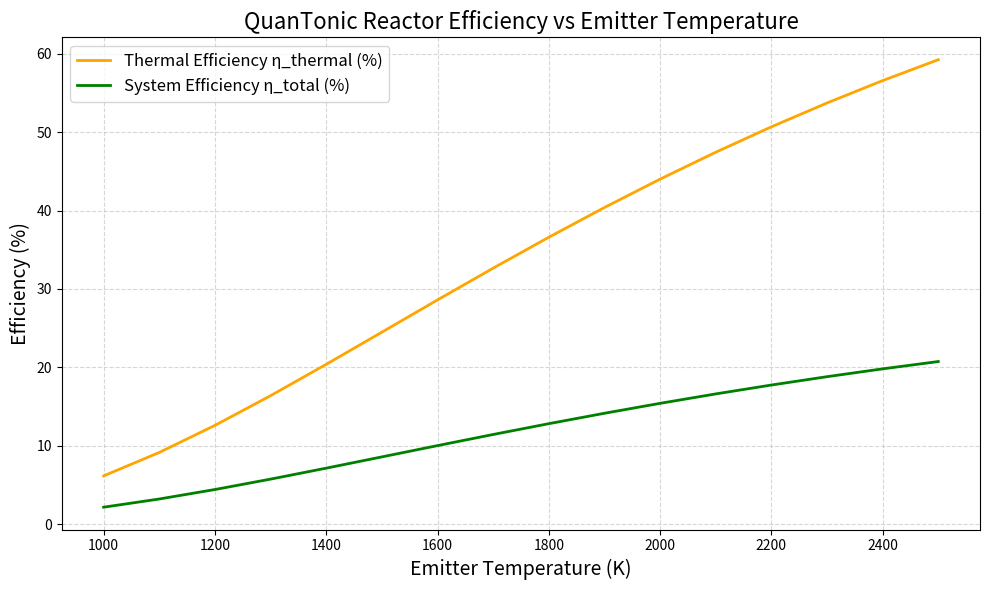

Write the Python code that produced this figure.
"""
system_efficiency.py

Calculates system-wide efficiency of the QuanTonic Reactor:
η_total(T) = η_thermal(T) × η_pv
"""

import numpy as np
import matplotlib.pyplot as plt
from scipy.constants import h, c, k
from scipy.integrate import simpson

# --- Physical Constants & Functions ---

def planck_spectral_radiance(wavelength, temperature):
    exponent = h * c / (wavelength * k * temperature)
    pre_factor = 2 * h * c**2 / wavelength**5
    return pre_factor / (np.exp(exponent) - 1)

def η_thermal(wavelength, temperature, λ_cutoff):
    """
    Calculates thermal efficiency = usable radiative energy / total radiative energy
    """
    I = planck_spectral_radiance(wavelength, temperature)
    I_usable = np.copy(I)
    I_usable[wavelength > λ_cutoff] = 0

    P_total = simpson(I, wavelength)
    P_usable = simpson(I_usable, wavelength)

    return P_usable / P_total

# --- PV Settings ---

λ_cutoff = 1.8e-6  # GaSb bandgap = ~0.7 eV
η_pv = 0.35        # Realistic quantum efficiency of GaSb

# --- Sweep Setup ---

λ = np.linspace(0.2e-6, 5.0e-6, 1000)  # Wavelength domain
T_range = np.arange(1000, 2600, 100)   # Emitter temperature domain

η_thermal_list = []
η_total_list = []

for T in T_range:
    η_th = η_thermal(λ, T, λ_cutoff)
    η_thermal_list.append(η_th)
    η_total_list.append(η_th * η_pv)

# --- Plotting ---

plt.figure(figsize=(10, 6))
plt.plot(T_range, np.array(η_thermal_list)*100, label='Thermal Efficiency η_thermal (%)', color='orange', linewidth=2)
plt.plot(T_range, np.array(η_total_list)*100, label='System Efficiency η_total (%)', color='green', linewidth=2)

plt.title('QuanTonic Reactor Efficiency vs Emitter Temperature', fontsize=16)
plt.xlabel('Emitter Temperature (K)', fontsize=14)
plt.ylabel('Efficiency (%)', fontsize=14)
plt.grid(True, linestyle='--', alpha=0.5)
plt.legend(fontsize=12)
plt.tight_layout()
plt.savefig("system_efficiency.png", dpi=300)
plt.show()
